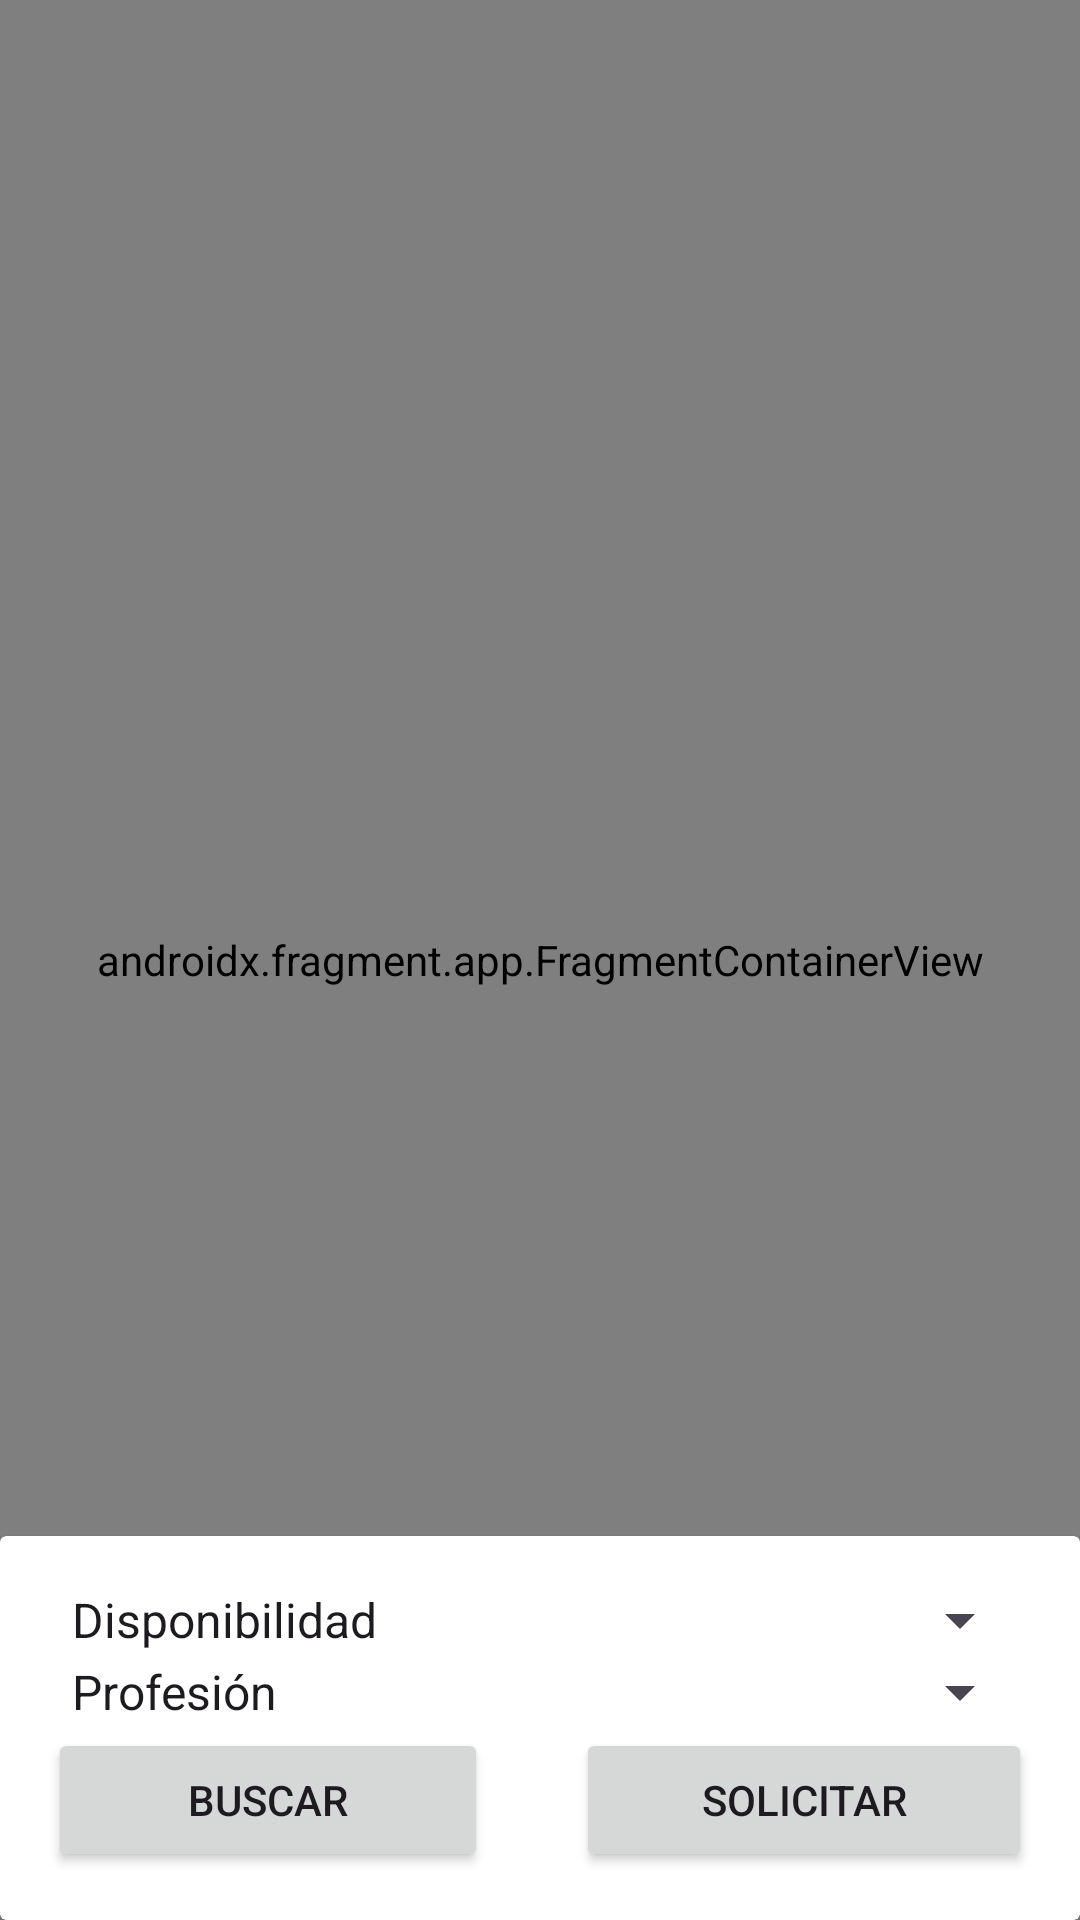

This screen was rendered from an Android layout file. Write that file and the resources it references.
<!-- AndroidManifest.xml: application theme Theme.SpringTech -->
<!-- res/layout/app_bar_main.xml -->
<?xml version="1.0" encoding="utf-8"?>
<RelativeLayout xmlns:android="http://schemas.android.com/apk/res/android"
    xmlns:tools="http://schemas.android.com/tools"
    android:layout_width="match_parent"
    android:layout_height="match_parent">

    <androidx.fragment.app.FragmentContainerView
        android:id="@+id/map"
        android:name="com.google.android.gms.maps.SupportMapFragment"
        android:layout_width="match_parent"
        android:layout_height="match_parent"
        tools:context=".ui.SPT.HomeActivity" />

    <androidx.cardview.widget.CardView
        android:layout_width="match_parent"
        android:layout_height="wrap_content"
        android:layout_alignParentBottom="true"
        android:layout_centerHorizontal="true">

        <LinearLayout
            android:layout_width="match_parent"
            android:layout_height="wrap_content"
            android:orientation="vertical"
            android:id="@+id/filterLayout"
            android:padding="16dp">

            <Spinner
                android:id="@+id/availability"

                android:layout_width="match_parent"
                android:layout_height="wrap_content"
                android:entries="@array/availabitly" />

            <Spinner
                android:id="@+id/profession"
                android:layout_width="match_parent"
                android:layout_height="wrap_content"
                android:entries="@array/profession"/>

            <LinearLayout
                android:layout_width="match_parent"
                android:layout_height="match_parent"
                android:orientation="horizontal">

                <Button
                    android:id="@+id/buscar"
                    android:layout_width="wrap_content"
                    android:layout_height="wrap_content"
                    android:layout_gravity="center"
                    android:layout_weight="1"
                    android:text="Buscar"/>

                <Space
                    android:layout_width="wrap_content"
                    android:layout_height="wrap_content"
                    android:layout_weight="0.5"/>

                <Button
                    android:id="@+id/solicitar"
                    android:layout_width="wrap_content"
                    android:layout_height="wrap_content"
                    android:layout_gravity="center"
                    android:layout_weight="1"
                    android:text="Solicitar"/>

            </LinearLayout>
        </LinearLayout>

    </androidx.cardview.widget.CardView>

</RelativeLayout>
<!-- resources referenced by this layout -->
<resources>
  <array name="availabitly">
          <item>Disponibilidad</item>
          <item>A domicilio</item>
          <item>Taller</item>
          <item>Ambos</item>
      </array>
  <array name="profession">
          <item>Profesión</item>
          <item>Mecánico</item>
          <item>Plomero</item>
          <item>Electricista</item>
      </array>
  <style name="Theme.SpringTech" parent="Base.Theme.SpringTech" />
  <style name="Base.Theme.SpringTech" parent="Theme.Material3.DayNight.NoActionBar">
  
      </style>
</resources>
